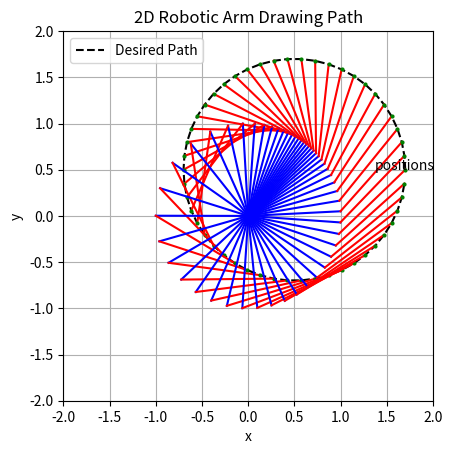

Recreate this plot in Python.
import matplotlib.pyplot as plt
import numpy as np


# Function to compute the two arm angles from a given an (x, y) position
def inverse_kinematics(x, y, L):
 
    #print("Point x=",x,"y=",y)
    r = np.sqrt(x**2 + y**2)

    if (r > 2*L):
        raise ValueError("Too Big")

    full_angle = np.atan2(y,x)
    
    hbase = r*0.5
    theta2 = np.pi - 2*np.asin(hbase/L)  # Angle of 2nd Arm - based on isosceles triangle

    # alpha is the angle of the isosceles triangle - from one its common basepoints to the apex point
    alpha = theta2/2.0 #(np.pi - (np.pi-theta2))/2
    #print("2 Common angles",alpha)

    # alpha is effective rotation of our base line -done by rotating 2nd arm
    # by moving the 2nd arm we have completed rotating our base line by alpha
    # we now need to work out the difference from the full angle to rotate our
    # first arm section by.

    theta1 = full_angle - alpha

    return theta1, theta2

# Function to compute the end positions of the arm sections given the angles
def compute_positions(L, theta1, theta2):
    # End of the first section
    x1 = L * np.cos(theta1)
    y1 = L * np.sin(theta1)
    
    # End of the second section
    x2 = x1 + L * np.cos(theta1 + theta2)
    y2 = y1 + L * np.sin(theta1 + theta2)
    
    return (x1, y1), (x2, y2)



def generate_line(start, end, num_points):
    x_start, y_start = start
    x_end, y_end = end
    return [
        (
            x_start + t * (x_end - x_start),
            y_start + t * (y_end - y_start)
        )
        for t in [i / (num_points - 1) for i in range(num_points)]
    ]

def generate_circle(start, radius, num_points):
    x_start, y_start = start
    return [
        (
            x_start + radius * np.cos(2 * np.pi * i / num_points),
            y_start + radius * np.sin(2 * np.pi * i / num_points)
        )
        for i in range(num_points)
    ]



# Length of each section
L = 1.0

# Define the path as a series of (x, y) coordinates
#path = generate_line((0.5, 0.5),(1.5, 1.5), 10)
path = generate_circle((0.5, 0.5),1.2, 50)
#path = generate_line((0.5, 0.5),(1.2, 1.2), 50)
#path=[(1,1)]

# Initialize lists to hold the positions of the joints
joint1_positions = []
end_effector_positions = []

# Compute the joint angles and positions for each point in the path
for (x, y) in path:
    theta1, theta2 = inverse_kinematics(x, y, L)
    joint1, end_effector = compute_positions(L, theta1, theta2)
    cx,cy = end_effector
    errx, erry = np.abs(cx - x), np.abs(cy - y)
    if (errx + erry > 0.0001):
        print("TOO BIG AN ERROR")     
    joint1_positions.append(joint1)
    end_effector_positions.append(end_effector)

# Plotting the path and the robotic arm's positions
fig, ax = plt.subplots()

# Plot the path
path_x, path_y = zip(*path)
ax.plot(path_x, path_y, 'k--', label="Desired Path")

# Plot the robotic arm's positions
for i in range(len(joint1_positions)):
    joint1 = joint1_positions[i]
    end_effector = end_effector_positions[i]
    
    # Plot the first section
    ax.plot([0, joint1[0]], [0, joint1[1]], 'b-')
    
    # Plot the second section
    ax.plot([joint1[0], end_effector[0]], [joint1[1], end_effector[1]], 'r-')
    ax.plot([end_effector[0]], [end_effector[1]], 'go', markersize=2)

# Annotate the final position
ax.annotate('positions', end_effector_positions[-1], textcoords="offset points", xytext=(0,10), ha='center')

# Set plot limits and labels
ax.set_xlim(-L*2, L*2)
ax.set_ylim(-L*2, L*2)
ax.set_aspect('equal', adjustable='box')
ax.set_xlabel('x')
ax.set_ylabel('y')
ax.legend()
ax.grid(True)

plt.title("2D Robotic Arm Drawing Path")
plt.show()


